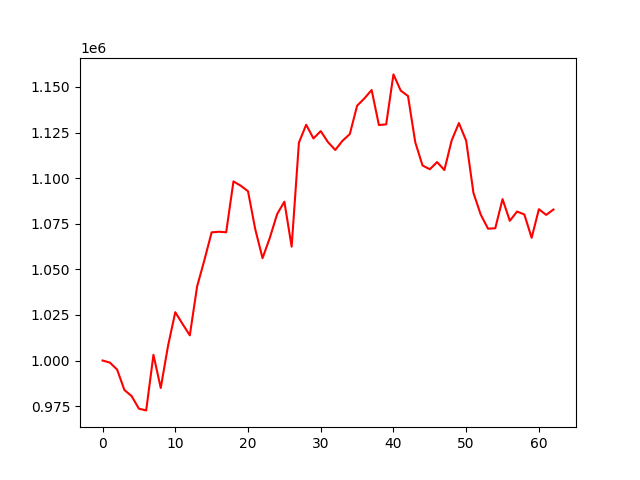

The file beside this chart, header and first rows:
account_value, date, daily_return
1000000, 2022-10-04, 
998876, 2022-10-05, -0.001124
995049, 2022-10-06, -0.003831
983885, 2022-10-07, -0.01122
980458, 2022-10-10, -0.003483
973566, 2022-10-11, -0.00703
972642, 2022-10-12, -0.0009492
1003143, 2022-10-13, 0.03136
984936, 2022-10-14, -0.01815
1007938, 2022-10-17, 0.02335
1026490, 2022-10-18, 0.01841
1020048, 2022-10-19, -0.006276
1013799, 2022-10-20, -0.006126
1040573, 2022-10-21, 0.02641
1054999, 2022-10-24, 0.01386
1070284, 2022-10-25, 0.01449
1070604, 2022-10-26, 0.0002989
1070312, 2022-10-27, -0.0002719
1098212, 2022-10-28, 0.02607
1095840, 2022-10-31, -0.00216
1092839, 2022-11-01, -0.002738
1071937, 2022-11-02, -0.01913
1056123, 2022-11-03, -0.01475
1067267, 2022-11-04, 0.01055
1080222, 2022-11-07, 0.01214
1087093, 2022-11-08, 0.006361
1062442, 2022-11-09, -0.02268
1119459, 2022-11-10, 0.05367
1129287, 2022-11-11, 0.008779
1121767, 2022-11-14, -0.006659
1125785, 2022-11-15, 0.003582
1119738, 2022-11-16, -0.005371
1115448, 2022-11-17, -0.003832
1120512, 2022-11-18, 0.00454
1124160, 2022-11-21, 0.003255
1139691, 2022-11-22, 0.01382
1143704, 2022-11-23, 0.003521
1148332, 2022-11-25, 0.004046
1129119, 2022-11-28, -0.01673
1129486, 2022-11-29, 0.0003244
1156887, 2022-11-30, 0.02426
1148003, 2022-12-01, -0.007679
1145025, 2022-12-02, -0.002593
1119645, 2022-12-05, -0.02217
1106936, 2022-12-06, -0.01135
1104863, 2022-12-07, -0.001873
1108812, 2022-12-08, 0.003574
1104447, 2022-12-09, -0.003936
1120595, 2022-12-12, 0.01462
1130201, 2022-12-13, 0.008572
1120475, 2022-12-14, -0.008605
1091880, 2022-12-15, -0.02552
1080031, 2022-12-16, -0.01085
1072289, 2022-12-19, -0.007168
1072526, 2022-12-20, 0.0002212
1088500, 2022-12-21, 0.01489
1076616, 2022-12-22, -0.01092
1081686, 2022-12-23, 0.004709
1080067, 2022-12-27, -0.001497
1067294, 2022-12-28, -0.01183
... 3 more rows
